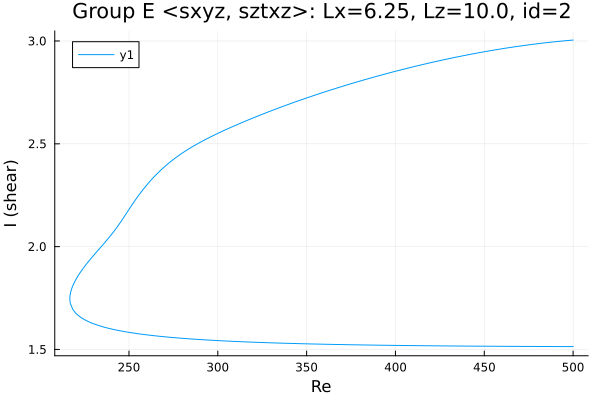

Values plotted in this chart, from the file beside it:
Re, shear
500.0, 3.004
499.1, 3.004
497.7, 3.003
496.3, 3.002
494.9, 3.001
493.4, 2.999
492, 2.998
490.6, 2.997
489.2, 2.996
487.8, 2.994
486.4, 2.993
485, 2.992
483.5, 2.99
482.1, 2.989
480.7, 2.987
479.3, 2.986
477.9, 2.984
476.5, 2.983
475.8, 2.982
474.4, 2.981
473, 2.979
471.6, 2.977
470.2, 2.975
468.7, 2.974
467.3, 2.972
465.9, 2.97
464.5, 2.968
463.1, 2.966
461.7, 2.965
460.3, 2.963
458.8, 2.961
457.4, 2.959
456, 2.957
454.6, 2.955
453.2, 2.952
451.8, 2.95
450.4, 2.948
449, 2.946
447.5, 2.944
446.1, 2.942
444.7, 2.939
443.3, 2.937
441.9, 2.935
440.5, 2.932
439.1, 2.93
437.6, 2.927
436.2, 2.925
434.8, 2.923
433.4, 2.92
432, 2.917
430.6, 2.915
429.2, 2.912
427.7, 2.91
426.3, 2.907
424.9, 2.904
423.5, 2.902
422.1, 2.899
420.7, 2.896
419.3, 2.893
417.8, 2.891
... 408 more rows
